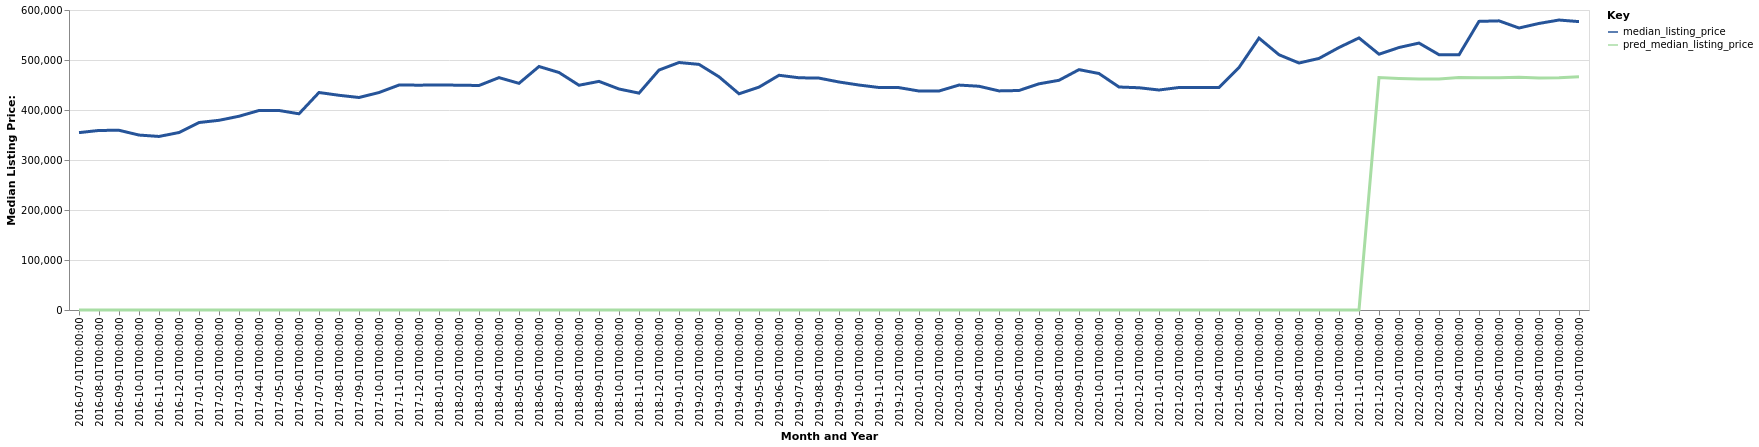

Source data for this figure (header and first rows):
date, time_idx, median_listing_price, thirty_year_interest_rate_five, month, county_name, active_listing_count, pred_median_listing_price, month_year
2016-07-01, 0, 354750, 3.72, 7, Corvallis, OR, 336.0, 0, Jul-2016
2016-08-01, 1, 359125, 3.73, 8, Corvallis, OR, 362.0, 0, Aug-2016
2016-09-01, 2, 359450, 3.66, 9, Corvallis, OR, 339.0, 0, Sep-2016
2016-10-01, 3, 349900, 3.64, 10, Corvallis, OR, 323.0, 0, Oct-2016
2016-11-01, 4, 347100, 3.66, 11, Corvallis, OR, 278.0, 0, Nov-2016
2016-12-01, 5, 354950, 3.48, 12, Corvallis, OR, 234.0, 0, Dec-2016
2017-01-01, 6, 374950, 3.45, 1, Corvallis, OR, 193.0, 0, Jan-2017
2017-02-01, 7, 379375, 3.5, 2, Corvallis, OR, 191.0, 0, Feb-2017
2017-03-01, 8, 387500, 3.52, 3, Corvallis, OR, 210.0, 0, Mar-2017
2017-04-01, 9, 399000, 4.03, 4, Corvallis, OR, 228.0, 0, Apr-2017
2017-05-01, 10, 399000, 4.32, 5, Corvallis, OR, 269.0, 0, May-2017
2017-06-01, 11, 392425, 4.2, 6, Corvallis, OR, 306.0, 0, Jun-2017
2017-07-01, 12, 435000, 4.19, 7, Corvallis, OR, 186.0, 0, Jul-2017
2017-08-01, 13, 429425, 4.3, 8, Corvallis, OR, 179.0, 0, Aug-2017
2017-09-01, 14, 425000, 4.1, 9, Corvallis, OR, 189.0, 0, Sep-2017
2017-10-01, 15, 434950, 4.05, 10, Corvallis, OR, 184.0, 0, Oct-2017
2017-11-01, 16, 449900, 3.94, 11, Corvallis, OR, 163.0, 0, Nov-2017
2017-12-01, 17, 449700, 4.03, 12, Corvallis, OR, 145.0, 0, Dec-2017
2018-01-01, 18, 449945, 3.93, 1, Corvallis, OR, 124.0, 0, Jan-2018
2018-02-01, 19, 449675, 3.83, 2, Corvallis, OR, 116.0, 0, Feb-2018
2018-03-01, 20, 449000, 3.94, 3, Corvallis, OR, 137.0, 0, Mar-2018
2018-04-01, 21, 464750, 3.95, 4, Corvallis, OR, 151.0, 0, Apr-2018
2018-05-01, 22, 453345, 3.99, 5, Corvallis, OR, 161.0, 0, May-2018
2018-06-01, 23, 487000, 4.15, 6, Corvallis, OR, 168.0, 0, Jun-2018
2018-07-01, 24, 475000, 4.4, 7, Corvallis, OR, 172.0, 0, Jul-2018
2018-08-01, 25, 449500, 4.46, 8, Corvallis, OR, 197.0, 0, Aug-2018
2018-09-01, 26, 457250, 4.58, 9, Corvallis, OR, 189.0, 0, Sep-2018
2018-10-01, 27, 442000, 4.66, 10, Corvallis, OR, 206.0, 0, Oct-2018
2018-11-01, 28, 433748, 4.62, 11, Corvallis, OR, 200.0, 0, Nov-2018
2018-12-01, 29, 479900, 4.54, 12, Corvallis, OR, 170.0, 0, Dec-2018
2019-01-01, 30, 495000, 4.6, 1, Corvallis, OR, 149.0, 0, Jan-2019
2019-02-01, 31, 491250, 4.72, 2, Corvallis, OR, 146.0, 0, Feb-2019
2019-03-01, 32, 466429, 4.9, 3, Corvallis, OR, 159.0, 0, Mar-2019
2019-04-01, 33, 432450, 4.94, 4, Corvallis, OR, 168.0, 0, Apr-2019
2019-05-01, 34, 445725, 4.75, 5, Corvallis, OR, 179.0, 0, May-2019
2019-06-01, 35, 469450, 4.51, 6, Corvallis, OR, 196.0, 0, Jun-2019
2019-07-01, 36, 464450, 4.41, 7, Corvallis, OR, 228.0, 0, Jul-2019
2019-08-01, 37, 463805, 4.41, 8, Corvallis, OR, 231.0, 0, Aug-2019
2019-09-01, 38, 456011, 4.2, 9, Corvallis, OR, 226.0, 0, Sep-2019
2019-10-01, 39, 449925, 4.14, 10, Corvallis, OR, 218.0, 0, Oct-2019
2019-11-01, 40, 445000, 3.84, 11, Corvallis, OR, 204.0, 0, Nov-2019
2019-12-01, 41, 444750, 3.81, 12, Corvallis, OR, 198.0, 0, Dec-2019
2020-01-01, 42, 437950, 3.75, 1, Corvallis, OR, 176.0, 0, Jan-2020
2020-02-01, 43, 438000, 3.73, 2, Corvallis, OR, 154.0, 0, Feb-2020
2020-03-01, 44, 449875, 3.78, 3, Corvallis, OR, 165.0, 0, Mar-2020
2020-04-01, 45, 447500, 3.75, 4, Corvallis, OR, 180.0, 0, Apr-2020
2020-05-01, 46, 438200, 3.74, 5, Corvallis, OR, 176.0, 0, May-2020
2020-06-01, 47, 439000, 3.72, 6, Corvallis, OR, 166.0, 0, Jun-2020
2020-07-01, 48, 452363, 3.49, 7, Corvallis, OR, 150.0, 0, Jul-2020
2020-08-01, 49, 459425, 3.65, 8, Corvallis, OR, 126.0, 0, Aug-2020
2020-09-01, 50, 480725, 3.33, 9, Corvallis, OR, 112.0, 0, Sep-2020
2020-10-01, 51, 472975, 3.28, 10, Corvallis, OR, 104.0, 0, Oct-2020
2020-11-01, 52, 446000, 3.21, 11, Corvallis, OR, 105.0, 0, Nov-2020
2020-12-01, 53, 444500, 3.07, 12, Corvallis, OR, 95.0, 0, Dec-2020
2021-01-01, 54, 440000, 2.99, 1, Corvallis, OR, 91.0, 0, Jan-2021
2021-02-01, 55, 445000, 2.93, 2, Corvallis, OR, 87.0, 0, Feb-2021
2021-03-01, 56, 445000, 2.88, 3, Corvallis, OR, 84.0, 0, Mar-2021
2021-04-01, 57, 445050, 2.84, 4, Corvallis, OR, 76.0, 0, Apr-2021
2021-05-01, 58, 484950, 2.71, 5, Corvallis, OR, 76.0, 0, May-2021
2021-06-01, 59, 543750, 2.79, 6, Corvallis, OR, 89.0, 0, Jun-2021
... 16 more rows
